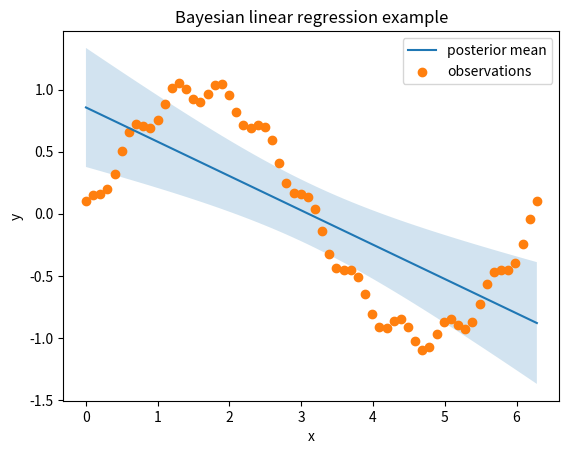
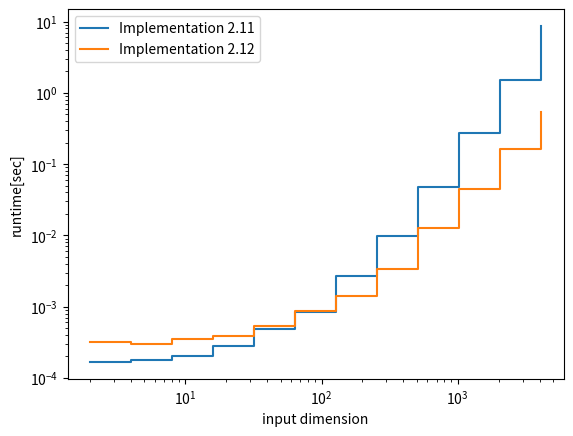

Generate these figures, in order, with matplotlib:
import numpy as np
import matplotlib.pyplot as plt
import operator
import time

# ################################################### Data to use ######################################################
train_data = np.array([(np.array(x), np.sin(x) + 0.1 * np.cos(10 * x)) for x in np.linspace(0, 2 * np.pi, 64)])
X = np.array([np.array(x) for x in np.linspace(0, 2 * np.pi, 16, endpoint=False)])
x, y = (zip(*train_data))
# ################################################### Data to use ######################################################


def phi_n_of_x(n: int) -> np.ndarray:
    """
    Basis function factory. Allows for easy generation of \phi_n(x).
    :param n: Dimensionality of the basis function
    :return: \phi_n(x)
    """

    def phi_of_x(x):
        return np.array([x ** i for i in range(n)])

    return phi_of_x


def gp_prediction_a(data: np.ndarray, X: np.ndarray, phi: callable, sigma_n: float, Sigma_p: np.ndarray) \
        -> (np.ndarray, np.ndarray):
    """
    Implementation of 2.11
    :param data: Data on which the model is fit
    :param X: Data to predict the mean and variance
    :param phi: basis functions
    :param sigma_n: variance for points in data
    :param Sigma_p: covariance
    :return: mean and variance for all points in X
    """
    # precompute data specific matrices
    Phi_T = np.vstack(list(map(phi, map(operator.itemgetter(0), data))))
    A = np.dot(np.transpose(Phi_T), Phi_T) / (sigma_n ** 2) + np.linalg.inv(Sigma_p)
    A_inv = np.linalg.inv(A)
    y = np.array(list(map(operator.itemgetter(1), data)))
    # handy short hand notation
    mm = A_inv.dot(np.transpose(Phi_T).dot(y)) / (sigma_n ** 2)

    # for storing the results
    means = []
    variances = []

    # loop over all X
    for xs in X:
        phi_x = phi(xs)
        means.append(np.dot(phi_x, mm))
        variances.append(np.dot(phi_x, np.dot(A_inv, phi_x)))

    return np.array(means), np.array(variances)


def gp_prediction_b(data: np.ndarray, X: np.ndarray, phi: callable, sigma_n: float, Sigma_p: np.ndarray) \
        -> (np.ndarray, np.ndarray):
    """
    Implementation of 2.12
    :param data: Data on which the model is fit
    :param X: Data to predict the mean and variance
    :param phi: basis functions
    :param sigma_n: variance for points in data
    :param Sigma_p: covariance
    :return: mean and variance for all points in X
    """
    # precompute data specific matrices
    y = np.array(list(map(operator.itemgetter(1), data)))
    Phi_T = np.vstack(list(map(phi, map(operator.itemgetter(0), data))))
    K = np.dot(Phi_T, np.dot(Sigma_p, np.transpose(Phi_T)))
    inv = np.linalg.inv(K + sigma_n ** 2 * np.eye(K.shape[0]))

    means = []
    variances = []

    for xs in X:
        phi_x = phi(xs)
        means.append(phi_x.dot(Sigma_p.dot((Phi_T.T).dot(inv.dot(y)))))
        variances.append(phi_x.dot(Sigma_p.dot(phi_x)) - phi_x.dot(
            Sigma_p.dot((Phi_T.T).dot(inv.dot(Phi_T.dot(Sigma_p.dot(phi_x)))))))

    return np.array(means), np.array(variances)


# ##################################################### Exercise (b)
# Plot model predictions for the bayesian linear regression:
num_features = 2
means, variances = gp_prediction_a(train_data, x, phi_n_of_x(num_features), 1.0, np.eye(num_features))

plt.fill_between(x, means - 2 * np.sqrt(variances), means + 2 * np.sqrt(variances), alpha=0.2)
plt.plot(x, means, label='posterior mean')
plt.scatter(x, y, label='observations')
plt.title('Bayesian linear regression example')
plt.xlabel('x')
plt.ylabel('y')
plt.legend()
# plt.savefig('plot1.pdf')


# ##################################################### Exercise (c)
# compare the predictions
mean1, var1 = gp_prediction_a(train_data, X, phi_n_of_x(num_features), 1.0, np.eye(num_features))
mean2, var2 = gp_prediction_b(train_data, X, phi_n_of_x(num_features), 1.0, np.eye(num_features))
print('Equal means: ', np.allclose(mean1, mean2))
print('Equal variances: ', np.allclose(var1, var2))
print()

# plot the computation time
tsa = []
tsb = []
dimensions = [2, 4, 8, 16, 32, 64, 128, 256, 512, 1024, 2048, 4096]
for n in dimensions:
    print('Computing in feature dimension: ', n)
    I_n = np.eye(n)        # setup Identity of dimensionality n
    phi_n = phi_n_of_x(n)  # get basis functions
    start = time.time()
    means, variances = gp_prediction_a(train_data, X, phi_n, 1.0, I_n)
    run_time = time.time() - start
    tsa.append(run_time)
    start = time.time()
    gp_prediction_b(train_data, X, phi_n, 1.0, I_n)
    run_time = time.time() - start
    tsb.append(run_time)

plt.figure()
plt.loglog(dimensions, tsa, label='Implementation 2.11', drawstyle='steps-post')
plt.loglog(dimensions, tsb, label='Implementation 2.12', drawstyle='steps-post')
plt.xlabel('input dimension')
plt.ylabel('runtime[sec]')
plt.legend(loc=2)

# plt.savefig('plot2.pdf')
plt.show()
